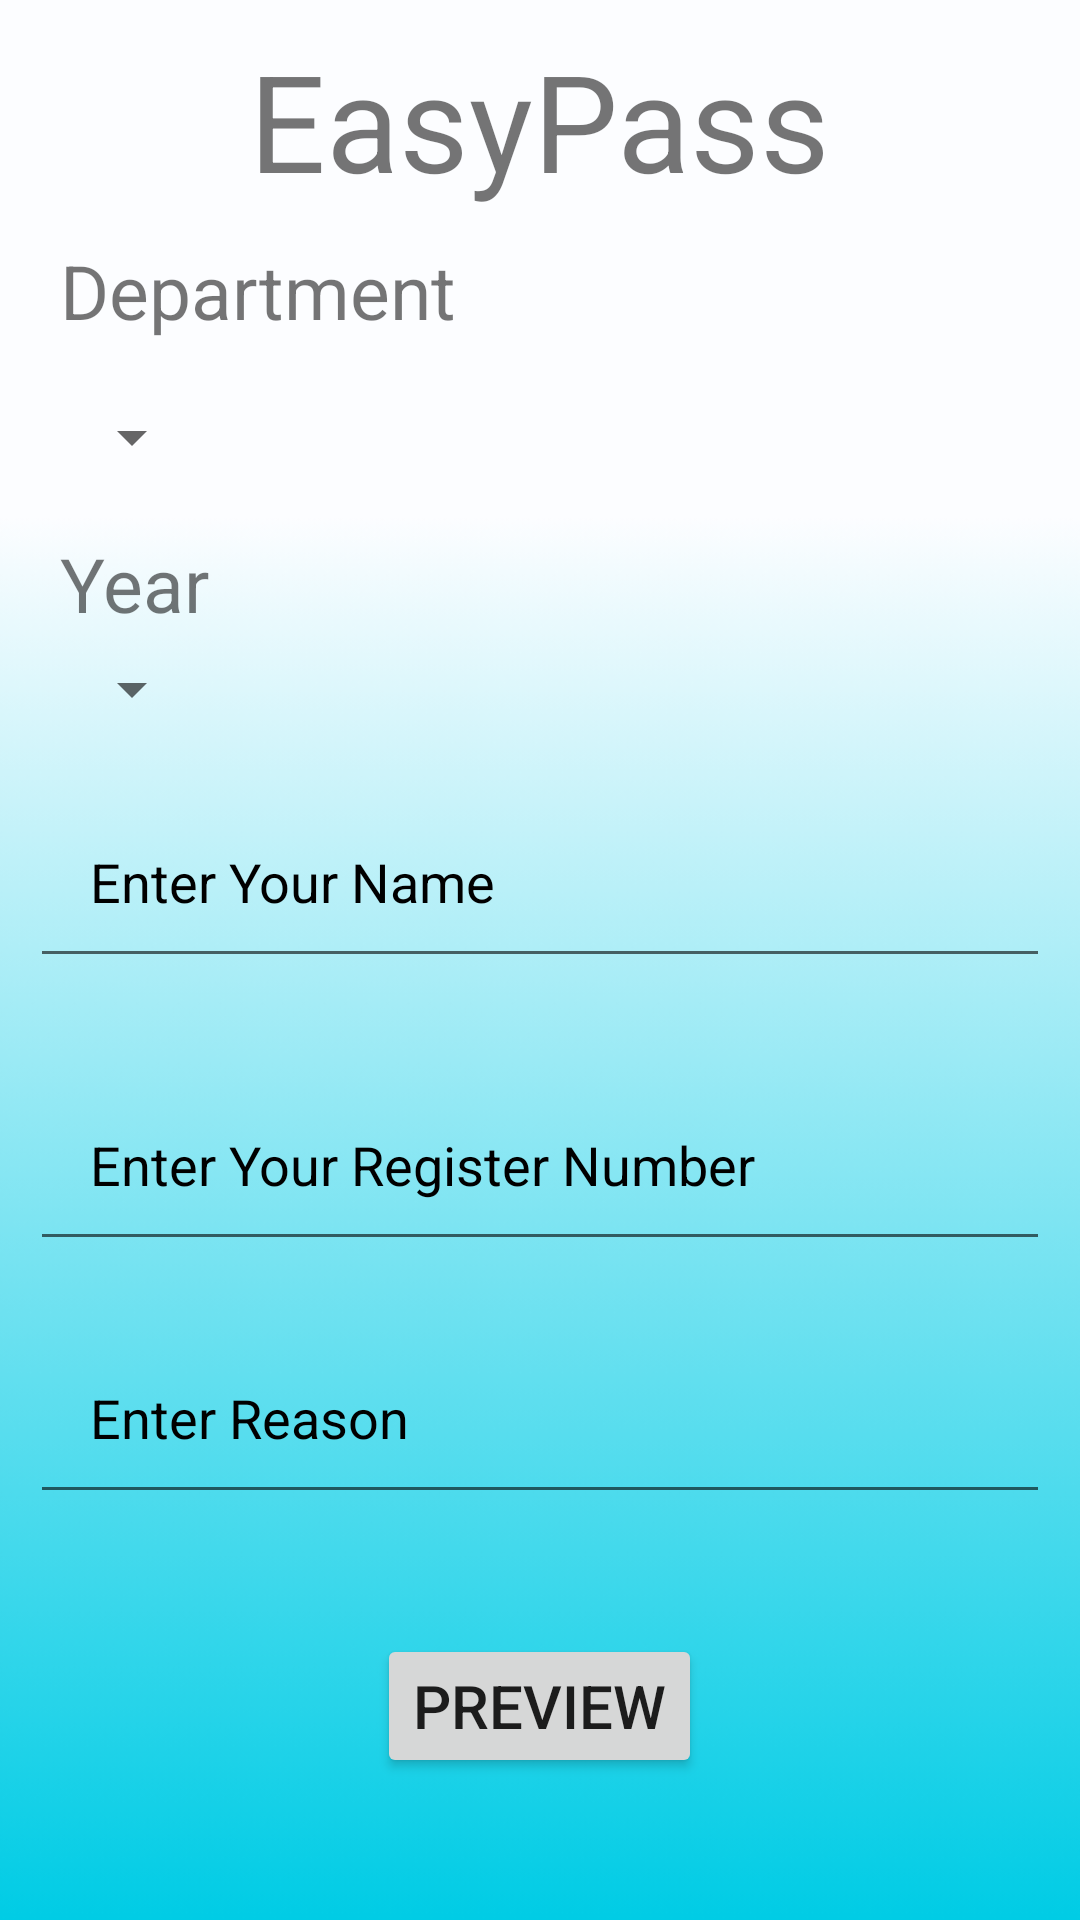

Here is an Android app screen rendered from its layout file. Give the layout XML and the strings, colors and styles it references.
<!-- AndroidManifest.xml: application theme Theme.Easy_Pass -->
<!-- res/layout/activity_emergency_input_form.xml -->
<?xml version="1.0" encoding="utf-8"?>
<RelativeLayout xmlns:android="http://schemas.android.com/apk/res/android"
    xmlns:app="http://schemas.android.com/apk/res-auto"
    xmlns:tools="http://schemas.android.com/tools"
    android:layout_width="match_parent"
    android:layout_height="match_parent"
    android:background="@drawable/background2"
    tools:context=".Emergency_Input_Form">

    <TextView
        android:id="@+id/app_name"
        android:layout_width="wrap_content"
        android:layout_height="wrap_content"
        android:layout_centerHorizontal="true"
        android:layout_marginStart="10dp"
        android:layout_marginTop="10dp"
        android:layout_marginEnd="10dp"
        android:layout_marginBottom="10dp"
        android:text="@string/app_name"
        android:textSize="45sp" />
    <TextView
        android:layout_width="wrap_content"
        android:layout_height="wrap_content"
        android:id="@+id/department"
        android:text="@string/department"
        android:layout_marginStart="20dp"
        android:textSize="25sp"
        android:layout_below="@id/app_name"
        />

    <Spinner
        android:layout_width="wrap_content"
        android:layout_height="wrap_content"
        android:id="@+id/departmentSpinner"
        android:layout_below="@id/department"
        android:layout_marginTop="20dp"
        android:layout_marginStart="20dp"
        />
    <TextView
        android:layout_width="wrap_content"
        android:layout_height="wrap_content"
        android:id="@+id/year"
        android:layout_marginTop="20dp"
        android:text="@string/year"
        android:layout_marginStart="20dp"
        android:textSize="25sp"
        android:layout_below="@id/departmentSpinner"

        />
    <Spinner
        android:layout_width="wrap_content"
        android:layout_height="wrap_content"
        android:id="@+id/yearSpinner"
        android:layout_below="@id/departmentSpinner"
        android:layout_marginTop="60dp"
        android:layout_marginStart="20dp"
        />
    <EditText
        android:id="@+id/name"
        android:layout_width="match_parent"
        android:layout_height="wrap_content"
        android:layout_below="@id/yearSpinner"
        android:layout_marginStart="10dp"
        android:layout_marginTop="20dp"
        android:layout_marginEnd="10dp"
        android:layout_marginBottom="10dp"
        android:hint="@string/enterName"
        android:inputType="text"
        android:padding="20dp"
        android:textColorHint="@color/black" />
        />
    <EditText
        android:id="@+id/registerNumber"
        android:layout_width="match_parent"
        android:layout_height="wrap_content"
        android:layout_below="@id/name"
        android:layout_marginStart="10dp"
        android:layout_marginTop="20dp"
        android:layout_marginEnd="10dp"
        android:layout_marginBottom="10dp"
        android:hint="@string/registerNumber"
        android:inputType="number"
        android:padding="20dp"
        android:textColorHint="@color/black" />


    <EditText
        android:id="@+id/enterReason"
        android:layout_width="match_parent"
        android:layout_height="wrap_content"
        android:layout_below="@id/registerNumber"
        android:layout_marginStart="10dp"
        android:layout_marginTop="10dp"
        android:layout_marginEnd="10dp"
        android:layout_marginBottom="10dp"
        android:hint="@string/enterReason1"
        android:inputType="text"
        android:padding="20dp"
        android:textColorHint="@color/black" />

    <Button
        android:layout_width="wrap_content"
        android:layout_height="wrap_content"
        android:id="@+id/preview_button"
        android:text="@string/preview_button"
        android:textSize="20sp"
        android:layout_below="@id/enterReason"
        android:layout_marginTop="30dp"
        android:layout_centerHorizontal="true"
        />

</RelativeLayout>
<!-- resources referenced by this layout -->
<resources>
  <!-- drawable background2: png bitmap (drawable, 15465 bytes) -->
  <string name="app_name">EasyPass</string>
  <string name="department">Department</string>
  <string name="enterName">Enter Your Name</string>
  <string name="enterReason1">Enter Reason</string>
  <string name="preview_button">PREVIEW</string>
  <string name="registerNumber">Enter Your Register Number </string>
  <string name="year">Year</string>
  <style name="Theme.Easy_Pass" parent="Base.Theme.Easy_Pass" />
  <style name="Base.Theme.Easy_Pass" parent="Theme.AppCompat.Light.NoActionBar">
          
          
      </style>
  <!-- not gathered from this repository: default colours our renderer supplied (Android Studio template values) -->
  <color name="black">#FF000000</color>
</resources>
